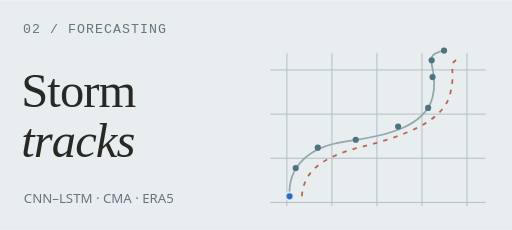
t = 0.00 s
t = 0.72 s: frame unchanged from t = 0.00 s, image omitted
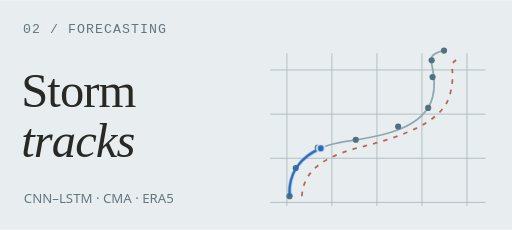
t = 2.30 s
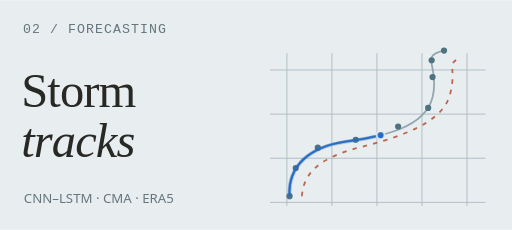
t = 3.87 s
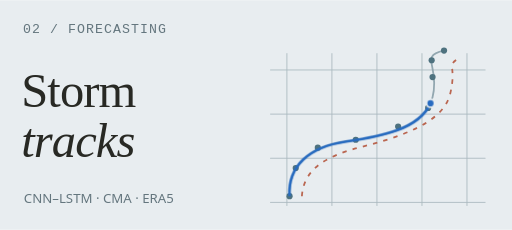
t = 5.45 s
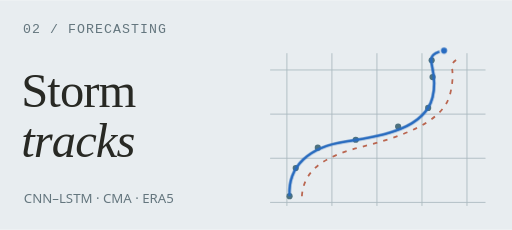
t = 7.52 s

The animated SVG that drew these frames (rendered in a browser with its animation timeline set to each time). Animation: 1 SMIL element (animateMotion=1), 1 CSS @keyframes rule; one cycle of 9.00 s, repeats indefinitely.

<svg xmlns="http://www.w3.org/2000/svg" width="580" height="260" viewBox="0 0 580 260" role="img" aria-labelledby="title desc"><title id="title">Storm tracks — Typhoon Trajectory Prediction</title><desc id="desc">A slowly drawn decorative storm trajectory. This illustration does not present experimental results.</desc><style>@keyframes draw{0%,8%{stroke-dashoffset:1000;opacity:1}78%,90%{stroke-dashoffset:0;opacity:1}100%{stroke-dashoffset:0;opacity:0}}.draw{stroke-dasharray:1000;stroke-dashoffset:0;animation:draw 9s linear infinite}@media(prefers-reduced-motion:reduce){.animated{animation:none!important}.live-dot,.scan,.stream{display:none!important}.draw{stroke-dashoffset:0!important;opacity:1!important}.tile{opacity:1!important}.plane{transform:none!important}}</style><rect width="580" height="260" fill="#e8edf0"/><text x="26" y="37" font-family="Consolas,Menlo,monospace" font-size="15" fill="#64767e" letter-spacing="1.2">02 / FORECASTING</text><text x="24" y="121" font-family="Georgia,Times New Roman,serif" font-size="55" fill="#282924" letter-spacing="-1">Storm</text><text x="24" y="178" font-family="Georgia,Times New Roman,serif" font-size="55" fill="#282924" font-style="italic" letter-spacing="-1">tracks</text><text x="27" y="230" font-family="Segoe UI,Microsoft YaHei,Arial,sans-serif" font-size="15" fill="#64767e" >CNN–LSTM · CMA · ERA5</text><g fill="none" stroke="#abbac0" stroke-width="1"><path d="M325 60V233M376 60V233M427 60V233M478 60V233M529 60V233M306 79H550M306 129H550M306 179H550M306 229H550"/></g><path d="M328 222C326 188 350 166 392 160S481 145 490 110S474 63 503 57" fill="none" stroke="#92a7b0" stroke-width="2"/><path d="M342 222C344 190 371 176 410 166S502 140 510 106S504 75 521 65" fill="none" stroke="#ba6650" stroke-width="2" stroke-dasharray="5 7"/><circle cx="328" cy="222" r="3.5" fill="#4e727f"/><circle cx="335" cy="190" r="3.5" fill="#4e727f"/><circle cx="360" cy="167" r="3.5" fill="#4e727f"/><circle cx="403" cy="158" r="3.5" fill="#4e727f"/><circle cx="451" cy="143" r="3.5" fill="#4e727f"/><circle cx="485" cy="122" r="3.5" fill="#4e727f"/><circle cx="490" cy="87" r="3.5" fill="#4e727f"/><circle cx="489" cy="68" r="3.5" fill="#4e727f"/><circle cx="503" cy="57" r="3.5" fill="#4e727f"/><path d="M328 222C326 188 350 166 392 160S481 145 490 110S474 63 503 57" fill="none" stroke="#276bc1" stroke-width="3" pathLength="1000" class="draw animated"/><g class="live-dot"><circle r="4.5" fill="#276bc1" stroke="#e8edf0" stroke-width="2"><animateMotion dur="9s" repeatCount="indefinite" calcMode="linear" keyPoints="0;0;1;1" keyTimes="0;.08;.78;1" path="M328 222C326 188 350 166 392 160S481 145 490 110S474 63 503 57"/></circle></g></svg>
